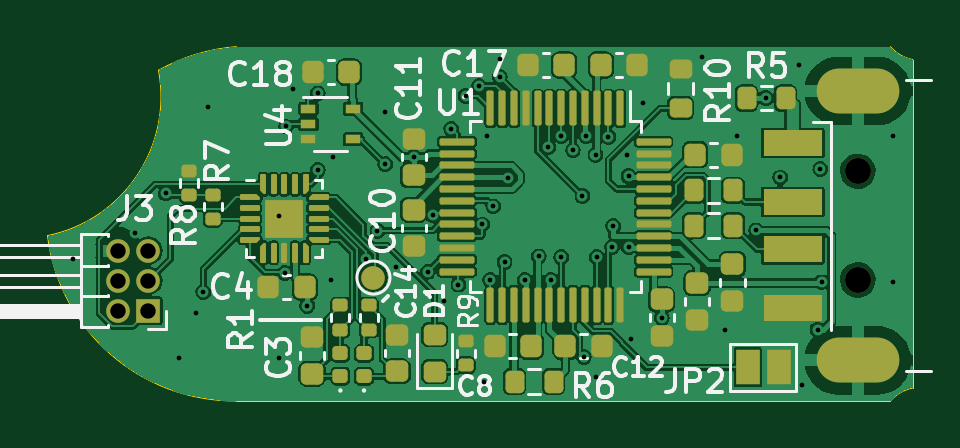
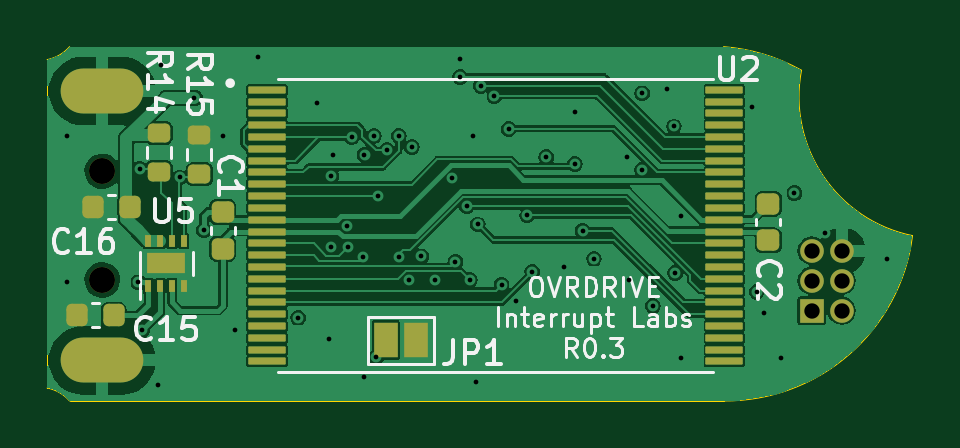
Circuit board: 13 layer files. Board 36.6 x 15.0 mm.
- bottom_copper: ovrdrive-B_Cu.gbr (108617 bytes)
- bottom_mask: ovrdrive-B_Mask.gbr (4067 bytes)
- paste: ovrdrive-B_Paste.gbr (3564 bytes)
- bottom_silk: ovrdrive-B_Silkscreen.gbr (24750 bytes)
- outline: ovrdrive-Edge_Cuts.gbr (1044 bytes)
- top_copper: ovrdrive-F_Cu.gbr (165158 bytes)
- top_mask: ovrdrive-F_Mask.gbr (9977 bytes)
- paste: ovrdrive-F_Paste.gbr (9557 bytes)
- top_silk: ovrdrive-F_Silkscreen.gbr (35586 bytes)
- inner_copper: ovrdrive-In1_Cu.gbr (64148 bytes)
- inner_copper: ovrdrive-In2_Cu.gbr (59534 bytes)
- drill: ovrdrive-NPTH.drl (372 bytes)
- drill: ovrdrive-PTH.drl (1804 bytes)

=== bottom_copper: ovrdrive-B_Cu.gbr (108617 bytes, source omitted) ===
=== bottom_mask: ovrdrive-B_Mask.gbr ===
%TF.GenerationSoftware,KiCad,Pcbnew,7.0.6*%
%TF.CreationDate,2023-08-02T13:54:48-07:00*%
%TF.ProjectId,ovrdrive,6f767264-7269-4766-952e-6b696361645f,rev?*%
%TF.SameCoordinates,Original*%
%TF.FileFunction,Soldermask,Bot*%
%TF.FilePolarity,Negative*%
%FSLAX46Y46*%
G04 Gerber Fmt 4.6, Leading zero omitted, Abs format (unit mm)*
G04 Created by KiCad (PCBNEW 7.0.6) date 2023-08-02 13:54:48*
%MOMM*%
%LPD*%
G01*
G04 APERTURE LIST*
G04 Aperture macros list*
%AMRoundRect*
0 Rectangle with rounded corners*
0 $1 Rounding radius*
0 $2 $3 $4 $5 $6 $7 $8 $9 X,Y pos of 4 corners*
0 Add a 4 corners polygon primitive as box body*
4,1,4,$2,$3,$4,$5,$6,$7,$8,$9,$2,$3,0*
0 Add four circle primitives for the rounded corners*
1,1,$1+$1,$2,$3*
1,1,$1+$1,$4,$5*
1,1,$1+$1,$6,$7*
1,1,$1+$1,$8,$9*
0 Add four rect primitives between the rounded corners*
20,1,$1+$1,$2,$3,$4,$5,0*
20,1,$1+$1,$4,$5,$6,$7,0*
20,1,$1+$1,$6,$7,$8,$9,0*
20,1,$1+$1,$8,$9,$2,$3,0*%
G04 Aperture macros list end*
%ADD10RoundRect,0.200000X0.275000X-0.200000X0.275000X0.200000X-0.275000X0.200000X-0.275000X-0.200000X0*%
%ADD11RoundRect,0.200000X-0.275000X0.200000X-0.275000X-0.200000X0.275000X-0.200000X0.275000X0.200000X0*%
%ADD12RoundRect,0.225000X-0.225000X-0.250000X0.225000X-0.250000X0.225000X0.250000X-0.225000X0.250000X0*%
%ADD13C,1.100000*%
%ADD14O,3.500000X1.900000*%
%ADD15R,1.000000X1.000000*%
%ADD16O,1.000000X1.000000*%
%ADD17RoundRect,0.225000X-0.250000X0.225000X-0.250000X-0.225000X0.250000X-0.225000X0.250000X0.225000X0*%
%ADD18R,1.000000X1.500000*%
%ADD19RoundRect,0.011200X0.768800X0.128800X-0.768800X0.128800X-0.768800X-0.128800X0.768800X-0.128800X0*%
%ADD20R,0.250000X0.500000*%
%ADD21R,1.600000X0.900000*%
G04 APERTURE END LIST*
D10*
%TO.C,R14*%
X139700000Y-101925000D03*
X139700000Y-100275000D03*
%TD*%
D11*
%TO.C,R15*%
X138000000Y-100375000D03*
X138000000Y-102025000D03*
%TD*%
D12*
%TO.C,C16*%
X140925000Y-103400000D03*
X142475000Y-103400000D03*
%TD*%
%TO.C,C15*%
X141625000Y-108000000D03*
X143175000Y-108000000D03*
%TD*%
D13*
%TO.C,J1*%
X142100000Y-101900000D03*
X142100000Y-106500000D03*
D14*
X142100000Y-98500000D03*
X142100000Y-109900000D03*
%TD*%
D15*
%TO.C,J3*%
X112070000Y-107800000D03*
D16*
X110800000Y-107800000D03*
X112070000Y-106530000D03*
X110800000Y-106530000D03*
X112070000Y-105260000D03*
X110800000Y-105260000D03*
%TD*%
D17*
%TO.C,C2*%
X113900000Y-103275000D03*
X113900000Y-104825000D03*
%TD*%
D18*
%TO.C,JP1*%
X128800000Y-109050000D03*
X130100000Y-109050000D03*
%TD*%
D17*
%TO.C,C1*%
X137000000Y-103625000D03*
X137000000Y-105175000D03*
%TD*%
D19*
%TO.C,U2*%
X135127500Y-98450000D03*
X135127500Y-98950000D03*
X135127500Y-99450000D03*
X135127500Y-99950000D03*
X135127500Y-100450000D03*
X135127500Y-100950000D03*
X135127500Y-101450000D03*
X135127500Y-101950000D03*
X135127500Y-102450000D03*
X135127500Y-102950000D03*
X135127500Y-103450000D03*
X135127500Y-103950000D03*
X135127500Y-104450000D03*
X135127500Y-104950000D03*
X135127500Y-105450000D03*
X135127500Y-105950000D03*
X135127500Y-106450000D03*
X135127500Y-106950000D03*
X135127500Y-107450000D03*
X135127500Y-107950000D03*
X135127500Y-108450000D03*
X135127500Y-108950000D03*
X135127500Y-109450000D03*
X135127500Y-109950000D03*
X115767500Y-109950000D03*
X115767500Y-109450000D03*
X115767500Y-108950000D03*
X115767500Y-108450000D03*
X115767500Y-107950000D03*
X115767500Y-107450000D03*
X115767500Y-106950000D03*
X115767500Y-106450000D03*
X115767500Y-105950000D03*
X115767500Y-105450000D03*
X115767500Y-104950000D03*
X115767500Y-104450000D03*
X115767500Y-103950000D03*
X115767500Y-103450000D03*
X115767500Y-102950000D03*
X115767500Y-102450000D03*
X115767500Y-101950000D03*
X115767500Y-101450000D03*
X115767500Y-100950000D03*
X115767500Y-100450000D03*
X115767500Y-99950000D03*
X115767500Y-99450000D03*
X115767500Y-98950000D03*
X115767500Y-98450000D03*
%TD*%
D20*
%TO.C,U5*%
X140150000Y-106750000D03*
X139650000Y-106750000D03*
X139150000Y-106750000D03*
X138650000Y-106750000D03*
X138650000Y-104850000D03*
X139150000Y-104850000D03*
X139650000Y-104850000D03*
X140150000Y-104850000D03*
D21*
X139400000Y-105800000D03*
%TD*%
M02*

=== paste: ovrdrive-B_Paste.gbr (3564 bytes, source withheld) ===
=== bottom_silk: ovrdrive-B_Silkscreen.gbr (24750 bytes, source omitted) ===
=== outline: ovrdrive-Edge_Cuts.gbr ===
%TF.GenerationSoftware,KiCad,Pcbnew,7.0.6*%
%TF.CreationDate,2023-08-02T13:54:48-07:00*%
%TF.ProjectId,ovrdrive,6f767264-7269-4766-952e-6b696361645f,rev?*%
%TF.SameCoordinates,Original*%
%TF.FileFunction,Profile,NP*%
%FSLAX46Y46*%
G04 Gerber Fmt 4.6, Leading zero omitted, Abs format (unit mm)*
G04 Created by KiCad (PCBNEW 7.0.6) date 2023-08-02 13:54:48*
%MOMM*%
%LPD*%
G01*
G04 APERTURE LIST*
%TA.AperFunction,Profile*%
%ADD10C,0.050000*%
%TD*%
G04 APERTURE END LIST*
D10*
X115799984Y-96623739D02*
G75*
G03*
X112499998Y-97623723I615516J-7976261D01*
G01*
X115800000Y-111623719D02*
X143484463Y-111623719D01*
X107800047Y-104623716D02*
G75*
G03*
X115800000Y-111623718I7937253J999716D01*
G01*
X144434511Y-111073730D02*
G75*
G03*
X143484517Y-111623715I325889J-1658370D01*
G01*
X107799999Y-104623719D02*
G75*
G03*
X112500011Y-97623759I-1194509J5879889D01*
G01*
X143484520Y-96623709D02*
G75*
G03*
X144434512Y-97173717I1275880J1108309D01*
G01*
X144434463Y-97173719D02*
X144434463Y-111073719D01*
X115800000Y-96623719D02*
X143484463Y-96623719D01*
M02*

=== top_copper: ovrdrive-F_Cu.gbr (165158 bytes, source omitted) ===
=== top_mask: ovrdrive-F_Mask.gbr (9977 bytes, source omitted) ===
=== paste: ovrdrive-F_Paste.gbr (9557 bytes, source omitted) ===
=== top_silk: ovrdrive-F_Silkscreen.gbr (35586 bytes, source omitted) ===
=== inner_copper: ovrdrive-In1_Cu.gbr (64148 bytes, source omitted) ===
=== inner_copper: ovrdrive-In2_Cu.gbr (59534 bytes, source omitted) ===
=== drill: ovrdrive-NPTH.drl ===
M48
; DRILL file {KiCad 7.0.6} date Wed 02 Aug 2023 01:54:51 PM PDT
; FORMAT={-:-/ absolute / inch / decimal}
; #@! TF.CreationDate,2023-08-02T13:54:51-07:00
; #@! TF.GenerationSoftware,Kicad,Pcbnew,7.0.6
; #@! TF.FileFunction,NonPlated,1,4,NPTH
FMAT,2
INCH
; #@! TA.AperFunction,NonPlated,NPTH,ComponentDrill
T1C0.0433
%
G90
G05
T1
X5.5945Y-4.0118
X5.5945Y-4.1929
T0
M30

=== drill: ovrdrive-PTH.drl ===
M48
; DRILL file {KiCad 7.0.6} date Wed 02 Aug 2023 01:54:51 PM PDT
; FORMAT={-:-/ absolute / inch / decimal}
; #@! TF.CreationDate,2023-08-02T13:54:51-07:00
; #@! TF.GenerationSoftware,Kicad,Pcbnew,7.0.6
; #@! TF.FileFunction,Plated,1,4,PTH
FMAT,2
INCH
; #@! TA.AperFunction,Plated,PTH,ViaDrill
T1C0.0079
; #@! TA.AperFunction,Plated,PTH,ComponentDrill
T2C0.0256
; #@! TA.AperFunction,Plated,PTH,ComponentDrill
T3C0.0354
%
G90
G05
T1
X4.2874Y-4.1575
X4.3898Y-4.1142
X4.4409Y-4.0484
X4.4626Y-4.3228
X4.4921Y-4.248
X4.5039Y-4.2126
X4.5118Y-3.9055
X4.6299Y-4.0866
X4.6299Y-4.3228
X4.6396Y-4.1811
X4.6417Y-3.937
X4.6535Y-3.874
X4.6772Y-4.2362
X4.6946Y-4.0096
X4.6949Y-3.8819
X4.7165Y-4.1929
X4.7205Y-3.9882
X4.775Y-4.1575
X4.7941Y-4.1114
X4.8071Y-3.9134
X4.8071Y-4.0
X4.8248Y-4.1713
X4.8543Y-3.9884
X4.878Y-4.1791
X4.886Y-4.0852
X4.9055Y-4.2283
X4.9173Y-3.9409
X4.9291Y-4.2008
X4.9409Y-3.8858
X4.9635Y-3.8693
X4.9687Y-4.1004
X4.9724Y-4.3622
X4.9764Y-3.9528
X4.9823Y-4.1929
X4.9873Y-4.0703
X4.998Y-3.8248
X4.998Y-3.8543
X5.0059Y-4.163
X5.0118Y-4.0236
X5.0394Y-4.1929
X5.063Y-4.1535
X5.0784Y-3.9716
X5.0827Y-4.1929
X5.1004Y-3.9528
X5.1004Y-4.1551
X5.1201Y-3.9768
X5.1358Y-4.0531
X5.1378Y-4.3209
X5.1417Y-3.9528
X5.1575Y-3.9843
X5.1575Y-4.3543
X5.1594Y-4.1551
X5.1791Y-3.9547
X5.185Y-4.1378
X5.187Y-4.1031
X5.2106Y-3.9843
X5.2126Y-4.0197
X5.2126Y-4.1378
X5.2165Y-4.2913
X5.2362Y-3.8976
X5.2677Y-4.2557
X5.3346Y-3.8209
X5.374Y-4.2756
X5.3937Y-3.9528
X5.4252Y-4.1102
X5.4409Y-3.8898
X5.4656Y-4.022
X5.4961Y-3.8346
X5.502Y-4.3681
X5.5276Y-4.2756
X5.5323Y-4.0079
X5.5343Y-4.1969
X5.6535Y-3.9528
X5.6535Y-4.1969
T2
X4.3622Y-4.1441
X4.3622Y-4.1941
X4.3622Y-4.2441
X4.4122Y-4.1441
X4.4122Y-4.1941
X4.4122Y-4.2441
T3
G00X5.563Y-3.878
M15
G01X5.626Y-3.878
M16
G05
G00X5.563Y-4.3268
M15
G01X5.626Y-4.3268
M16
G05
T0
M30

